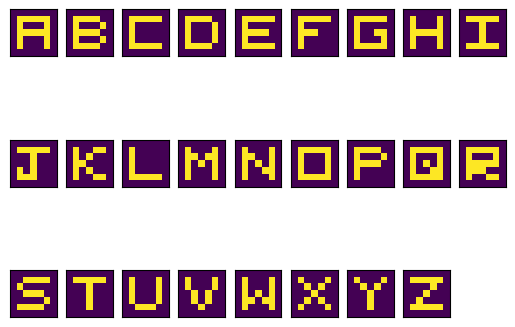
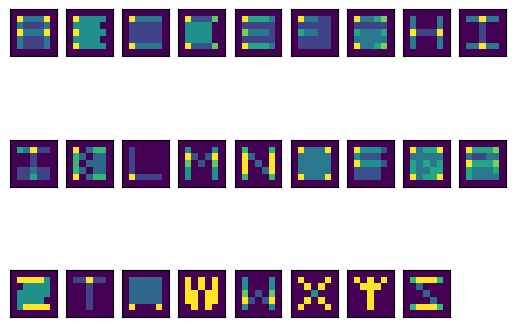

Python code for these plots, in order:
import numpy as np
import matplotlib.pyplot as plt
from sys import exit

matrix_A = np.matrix('1 1 1 1 1; 1 0 0 0 1; 1 1 1 1 1; 1 0 0 0 1; 1 0 0 0 1')
matrix_B = np.matrix('1 1 1 1 0; 1 0 0 0 1; 1 1 1 1 0; 1 0 0 0 1; 1 1 1 1 0')
matrix_C = np.matrix('1 1 1 1 1; 1 0 0 0 0; 1 0 0 0 0; 1 0 0 0 0; 1 1 1 1 1')
matrix_D = np.matrix('1 1 1 1 0; 1 0 0 0 1; 1 0 0 0 1; 1 0 0 0 1; 1 1 1 1 0')
matrix_E = np.matrix('1 1 1 1 1; 1 0 0 0 0; 1 1 1 1 0; 1 0 0 0 0; 1 1 1 1 1')
matrix_F = np.matrix('1 1 1 1 1; 1 0 0 0 0; 1 1 1 0 0; 1 0 0 0 0; 1 0 0 0 0')
matrix_G = np.matrix('1 1 1 1 1; 1 0 0 0 0; 1 0 0 1 1; 1 0 0 0 1; 1 1 1 1 1')
matrix_H = np.matrix('1 0 0 0 1; 1 0 0 0 1; 1 1 1 1 1; 1 0 0 0 1; 1 0 0 0 1')
matrix_I = np.matrix('1 1 1 1 1; 0 0 1 0 0; 0 0 1 0 0; 0 0 1 0 0; 1 1 1 1 1')
matrix_J = np.matrix('1 1 1 1 1; 0 0 1 0 0; 0 0 1 0 0; 1 0 1 0 0; 1 1 1 0 0')
matrix_K = np.matrix('1 0 0 1 1; 1 0 1 0 0; 1 1 0 0 0; 1 0 1 0 0; 1 0 0 1 1')
matrix_L = np.matrix('1 0 0 0 0; 1 0 0 0 0; 1 0 0 0 0; 1 0 0 0 0; 1 1 1 1 1')
matrix_M = np.matrix('1 0 0 0 1; 1 1 0 1 1; 1 0 1 0 1; 1 0 0 0 1; 1 0 0 0 1')
matrix_N = np.matrix('1 0 0 0 1; 1 1 0 0 1; 1 0 1 0 1; 1 0 0 1 1; 1 0 0 0 1')
matrix_O = np.matrix('1 1 1 1 1; 1 0 0 0 1; 1 0 0 0 1; 1 0 0 0 1; 1 1 1 1 1')
matrix_P = np.matrix('1 1 1 1 0; 1 0 0 0 1; 1 1 1 1 0; 1 0 0 0 0; 1 0 0 0 0')
matrix_Q = np.matrix('1 1 1 1 1; 1 0 0 0 1; 1 0 1 0 1; 1 0 0 1 1; 1 1 1 1 1')
matrix_R = np.matrix('1 1 1 1 1; 1 0 0 0 1; 1 1 1 1 1; 1 1 1 0 0; 1 0 0 1 1')
matrix_S = np.matrix('0 1 1 1 1; 1 0 0 0 0; 0 1 1 1 0; 0 0 0 0 1; 1 1 1 1 0')
matrix_T = np.matrix('1 1 1 1 1; 0 0 1 0 0; 0 0 1 0 0; 0 0 1 0 0; 0 0 1 0 0')
matrix_U = np.matrix('1 0 0 0 1; 1 0 0 0 1; 1 0 0 0 1; 1 0 0 0 1; 0 1 1 1 0')
matrix_V = np.matrix('1 0 0 0 1; 1 0 0 0 1; 0 1 0 1 0; 0 1 0 1 0; 0 0 1 0 0')
matrix_W = np.matrix('1 0 0 0 1; 1 0 0 0 1; 1 0 1 0 1; 1 1 0 1 1; 1 0 0 0 1')
matrix_X = np.matrix('1 0 0 0 1; 0 1 0 1 0; 0 0 1 0 0; 0 1 0 1 0; 1 0 0 0 1')
matrix_Y = np.matrix('1 0 0 0 1; 0 1 0 1 0; 0 0 1 0 0; 0 0 1 0 0; 0 0 1 0 0')
matrix_Z = np.matrix('1 1 1 1 1; 0 0 0 1 0; 0 0 1 0 0; 0 1 0 0 0; 1 1 1 1 1')


matrix_alphabet = {"A" : matrix_A, "B" : matrix_B, "C" : matrix_C, "D" : matrix_D, 
                   "E" : matrix_E, "F" : matrix_F, "G" : matrix_G, "H" : matrix_H, 
                   "I" : matrix_I, "J" : matrix_J, "K" : matrix_K, "L" : matrix_L,
                   "M" : matrix_M, "N" : matrix_N, "O" : matrix_O, "P" : matrix_P, 
                   "Q" : matrix_Q, "R" : matrix_R, "S" : matrix_S, "T" : matrix_T, 
                   "U" : matrix_U, "V" : matrix_V, "W" : matrix_W, "X" : matrix_X,
                   "Y" : matrix_Y, "Z" : matrix_Z}


KEYSTRING = "ABCDEFGHIJKLMNOPQRSTUVWXYZ"


def add_border(matrix):
  border_row = np.matrix('0 0 0 0 0')
  border_col = np.matrix('0;0;0;0;0;0;0')

  matrix = np.vstack((matrix, border_row))
  matrix = np.vstack((border_row, matrix))
  matrix = np.hstack((matrix, border_col))
  matrix = np.hstack((border_col, matrix))

  return matrix


def add_border_to_alphabet():
  for entry, letter in enumerate(KEYSTRING):
    matrix_alphabet[letter] = add_border(matrix_alphabet[letter])


# take every letter and multiply it by itself
def square_alphabet():
  for entry, letter in enumerate(KEYSTRING):
    matrix_alphabet[letter] = matrix_alphabet[letter]*matrix_alphabet[letter]


def turn_off_axes(axis_object):
  axis_object.get_xaxis().set_visible(False)
  axis_object.get_yaxis().set_visible(False)


def print_five_letters(letters):
  fig = plt.figure()
  ax1 = fig.add_subplot(151)
  ax2 = fig.add_subplot(152)
  ax3 = fig.add_subplot(153)
  ax4 = fig.add_subplot(154)
  ax5 = fig.add_subplot(155)
  list_of_axes = [ax1, ax2, ax3, ax4, ax5]

  for entry, ax in enumerate(list_of_axes):
    turn_off_axes(ax)
    ax.imshow(matrix_alphabet[letters[entry]])

  plt.show()


def print_all_letters(letters):

  fig = plt.figure()
  ax0 = plt.subplot2grid((3, 9), (0, 0))
  ax1 = plt.subplot2grid((3, 9), (0, 1))
  ax2 = plt.subplot2grid((3, 9), (0, 2))
  ax3 = plt.subplot2grid((3, 9), (0, 3))
  ax4 = plt.subplot2grid((3, 9), (0, 4))
  ax5 = plt.subplot2grid((3, 9), (0, 5))
  ax6 = plt.subplot2grid((3, 9), (0, 6))
  ax7 = plt.subplot2grid((3, 9), (0, 7))
  ax8 = plt.subplot2grid((3, 9), (0, 8))

  ax9 = plt.subplot2grid((3, 9), (1, 0))
  ax10 = plt.subplot2grid((3, 9), (1, 1))
  ax11 = plt.subplot2grid((3, 9), (1, 2))
  ax12 = plt.subplot2grid((3, 9), (1, 3))
  ax13 = plt.subplot2grid((3, 9), (1, 4))
  ax14 = plt.subplot2grid((3, 9), (1, 5))
  ax15 = plt.subplot2grid((3, 9), (1, 6))
  ax16 = plt.subplot2grid((3, 9), (1, 7))
  ax17 = plt.subplot2grid((3, 9), (1, 8))

  ax18 = plt.subplot2grid((3, 9), (2, 0))
  ax19 = plt.subplot2grid((3, 9), (2, 1))
  ax20 = plt.subplot2grid((3, 9), (2, 2))
  ax21 = plt.subplot2grid((3, 9), (2, 3))
  ax22 = plt.subplot2grid((3, 9), (2, 4))
  ax23 = plt.subplot2grid((3, 9), (2, 5))
  ax24 = plt.subplot2grid((3, 9), (2, 6))
  ax25 = plt.subplot2grid((3, 9), (2, 7))

  list_of_axes = [ax0,  ax1,  ax2,  ax3,  ax4,  ax5,  ax6,  ax7,  ax8,  ax9,
                  ax10, ax11, ax12, ax13, ax14, ax15, ax16, ax17, ax18, ax19,
                  ax20, ax21, ax22, ax23, ax24, ax25]

  for entry, ax in enumerate(list_of_axes):
    turn_off_axes(ax)
    ax.imshow(matrix_alphabet[letters[entry]])

  plt.show()


def matrix_operation(matrix_1, matrix_2, operation, print_output=False):

  if (operation == "+"):
    matrix_output = matrix_1 + matrix_2

  elif (operation == "-"):
    matrix_output = matrix_1 - matrix_2

  elif (operation == "*"):
    matrix_output = matrix_1 * matrix_2

  elif (operation == "|"):
    matrix_output = matrix_1 | matrix_2

  elif (operation == "&"):
    matrix_output = matrix_1 & matrix_2

  else:
    print(f"operation \"{operation}\" not understood or permitted. Exiting...")
    exit()

  if (print_output):
    fig = plt.figure()
    ax_1 = plt.subplot2grid((1, 3), (0, 0))
    ax_2 = plt.subplot2grid((1, 3), (0, 1))
    ax_output = plt.subplot2grid((1, 3), (0, 2))
  
    ax_1.imshow(matrix_1)
    ax_2.imshow(matrix_2)
    ax_output.imshow(matrix_output)
  
    plt.show()

  return matrix_output

def print_matrix(matrix):
  plt.imshow(matrix)
  plt.show()


def print_alphabet_operation(user_operation = ""):
  operation = user_operation
  output_matrix = matrix_operation(matrix_alphabet["A"], matrix_alphabet["B"], operation)
  for entry, letter in enumerate(KEYSTRING):
    if (letter in "AB"):
      pass
    else:
      output_matrix = matrix_operation(output_matrix, matrix_alphabet[letter], operation)
  
  print_matrix(output_matrix)
  return output_matrix
  

def square_and_show_terms(letter_1, letter_2, alpha = 1.0):

  matrix_1 = matrix_alphabet[letter_1]
  matrix_2 = alpha*matrix_alphabet[letter_2]

  matrix_1_squared = matrix_operation(matrix_1, matrix_1, "*")
  interference_term_1 = matrix_operation(matrix_1, matrix_2, "*")
  interference_term_2 = matrix_operation(matrix_2, matrix_1, "*")
  matrix_2_squared = matrix_operation(matrix_2, matrix_2, "*")

  full_expression = matrix_1_squared + interference_term_1 + interference_term_2 + matrix_2_squared

  list_of_expressions = [matrix_1, matrix_2, \
                         matrix_1_squared, interference_term_1, \
                         interference_term_2, matrix_2_squared, full_expression]

  fig = plt.figure()
  ax_m1 = plt.subplot2grid((2,4), (0,0))
  ax_m1.set_title("M1")
  ax_m2 = plt.subplot2grid((2,4), (0,1))
  ax_m2.set_title("M2")
  ax_mfinal = plt.subplot2grid((2,4), (0,3))
  ax_mfinal.set_title("(M1 + alpha*M2)^2")

  ax_m1sq = plt.subplot2grid((2,4), (1,0))
  ax_m1sq.set_title("M1 Squared", fontsize=8)
  ax_m1m2 = plt.subplot2grid((2,4), (1,1))
  ax_m1m2.set_title("M1 M2 Interference", fontsize=8)
  ax_m2m1 = plt.subplot2grid((2,4), (1,2))
  ax_m2m1.set_title("M2 M1 Interference", fontsize=8)
  ax_m2sq = plt.subplot2grid((2,4), (1,3))
  ax_m2sq.set_title("M2 Squared", fontsize=8)

  list_of_axes = [ax_m1, ax_m2, ax_mfinal, ax_m1sq, ax_m1m2, ax_m2m1, ax_m2sq]

  for entry, ax in enumerate(list_of_axes):
    turn_off_axes(ax)
    ax.imshow(list_of_expressions[entry])

  plt.show()




if __name__ == "__main__":

  # always add a border for aesthetic purposes
  add_border_to_alphabet()

  # see entire alphabet before and after an operation
  print_all_letters(list(KEYSTRING))
  square_alphabet()
  print_all_letters(list(KEYSTRING))

  #new_matrix = matrix_operation(matrix_alphabet["A"], matrix_alphabet["B"], "|")
  #newer_matrix = matrix_operation(new_matrix, matrix_alphabet["T"], "|")

  #final_matrix = print_alphabet_operation("+")
  #print_matrix(final_matrix*final_matrix)

  #square_and_show_terms("A","B", alpha=0.005)


